Run: headless pygame with SDL's dummy video driver; simulated clock (each Clock.tick advances the game by its frame time, no real sleeping); random seed 0; keys injected as events and as key.get_pressed() state; mouse plan: one left click at the window centre at the start of phase 2, then a move to the lower-right quarter at the start of phase 3.
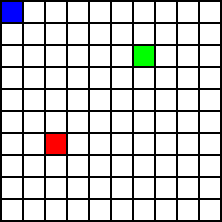
Frame 1 of 4 · flips 1–60 · no input
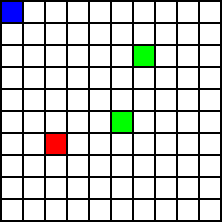
Frame 2 of 4 · flips 61–180 · clicked the window centre · tapped SPACE, RETURN · held RIGHT (→), D
Frame 3 of 4 · flips 181–300 · moved the mouse to the lower-right quarter · held DOWN (↓), S · screen unchanged from frame 2, image omitted
Frame 4 of 4 · flips 301–420 · held LEFT (←), A, UP (↑), W · screen unchanged from frame 3, image omitted

The pygame program that drew these frames:

import pygame

# Define some colors
RED = (255, 0, 0)
GREEN = (0, 255, 0)
BLUE = (0, 0, 255)
BLACK = (0, 0, 0)
WHITE = (255, 255, 255)

# Set width and height of each cell, in pixels
WIDTH = 20
HEIGHT = 20

# Set margin, in pixels, between each cell
MARGIN = 2

# Create a 2 dimensional array to hold information on each cell
# Fill in with zeroes to start with blank grid. Default grid size is 10x10 cells
grid = []
for row in range(10):
    grid.append([])
    for column in range(10):
        grid[row].append(0)

# Example to change cell information
grid[2][6] = 1  # 3 blocks down, 7 blocks over
grid[6][2] = 2  # 7 blocks down, 3 blocks over
grid[0][0] = 3  # Upper left corner

# Initialize pygame
pygame.init()

# Set screen height and width- 10 rows of cells * 20 pixels each + 2 pixels between each cell = 222 pixels square
WINDOW_SIZE = [222, 222]
screen = pygame.display.set_mode(WINDOW_SIZE)

# Set title of screen
pygame.display.set_caption("Minesweeper")

# Used to loop until the user clicks the close button
done = False

# Used to manage how fast the screen updates
clock = pygame.time.Clock()

# Main loop
while not done:
    # An event means the user did something
    for event in pygame.event.get():
        # If the user clicked the close button, use flag to exit loop
        if event.type == pygame.QUIT:
            done = True
        # If the user clicked somewhere, we need to translate the mouse position to the corresponding cell
        elif event.type == pygame.MOUSEBUTTONDOWN:
            # Get mouse position
            pos = pygame.mouse.get_pos()
            # Convert x/y screen coordinates to grid coordinates
            column = pos[0] // (WIDTH + MARGIN)
            row = pos[1] // (HEIGHT + MARGIN)
            # Set that location to one (changes color to green, for testing)
            grid[row][column] = 1

    # Set the screen background
    screen.fill(BLACK)

    # Draws the grid on top of the background
    for row in range(10):
        for column in range(10):
            # "empty" cells are colored white (value 0)
            color = WHITE
            # Set some initial colors for testing
            if grid[row][column] == 1:
                color = GREEN
            elif grid[row][column] == 2:
                color = RED
            elif grid[row][column] == 3:
                color = BLUE
            # Cells actually created here
            pygame.draw.rect(screen,
                             color,
                             [(MARGIN + WIDTH) * column + MARGIN,
                              (MARGIN + HEIGHT) * row + MARGIN,
                              WIDTH,
                              HEIGHT])

    # Limit refresh rate to 60 frames per second
    clock.tick(60)

    # Update the screen
    pygame.display.flip()

# Once we have closed the window, this stops the process
pygame.quit()
